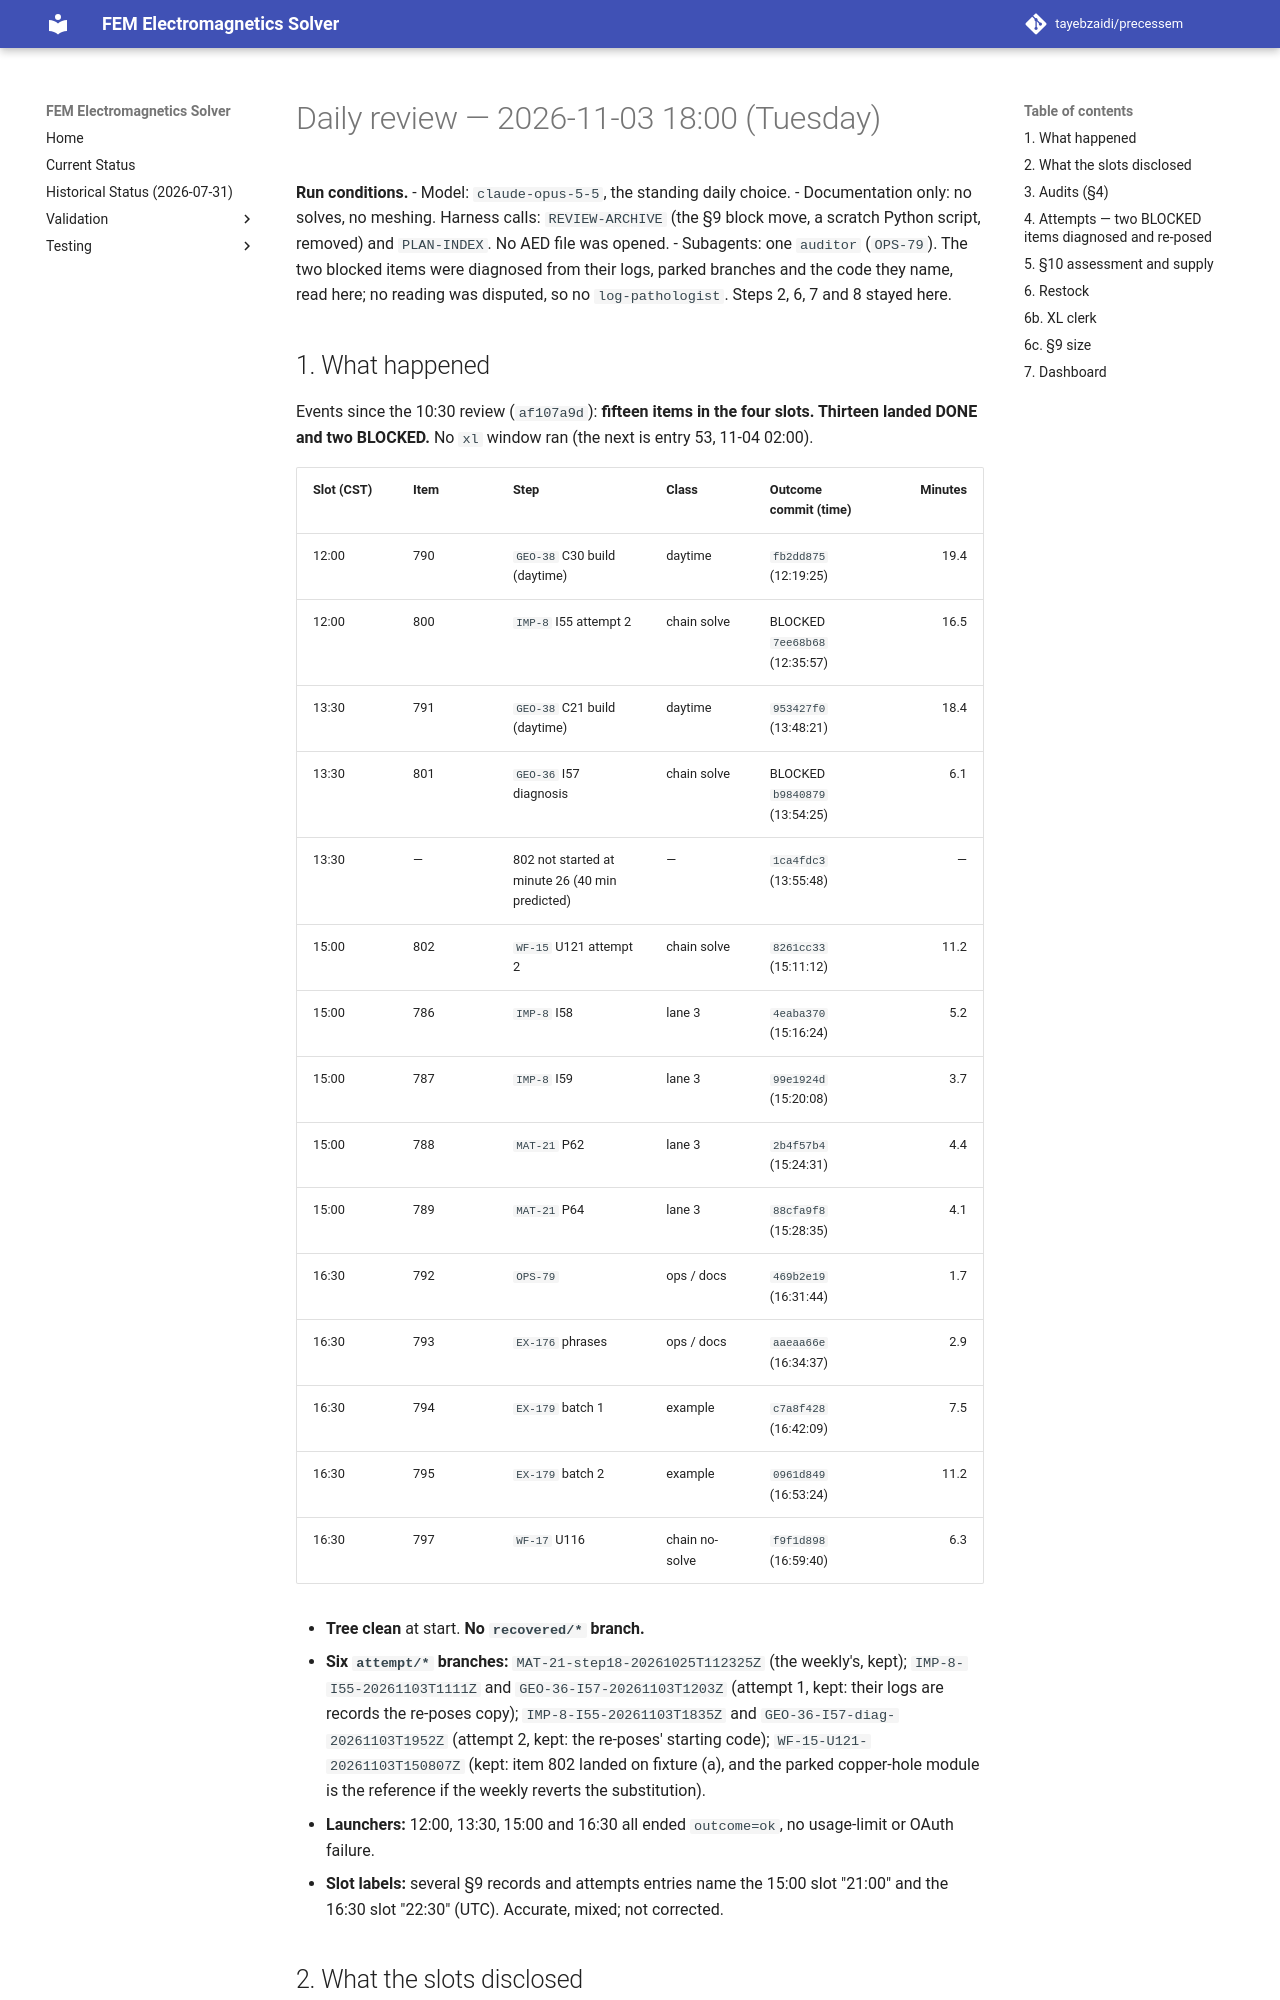

repository: tayebzaidi/precessem · page: planning/reviews/2026-11-03-daily-1800/index.html · generator: mkdocs

# Daily review — 2026-11-03 18:00 (Tuesday)

**Run conditions.**
- Model: `claude-opus-5-5`, the standing daily choice.
- Documentation only: no solves, no meshing. Harness calls: `REVIEW-ARCHIVE` (the §9 block move, a scratch Python script, removed) and `PLAN-INDEX`. No AED file was opened.
- Subagents: one `auditor` (`OPS-79`). The two blocked items were diagnosed from their logs, parked branches and the code they name, read here; no reading was disputed, so no `log-pathologist`. Steps 2, 6, 7 and 8 stayed here.

## 1. What happened

Events since the 10:30 review (`af107a9d`): **fifteen items in the four slots. Thirteen landed DONE and two BLOCKED.** No `xl` window ran (the next is entry 53, 11-04 02:00).

| Slot (CST) | Item | Step | Class | Outcome commit (time) | Minutes |
|---|---|---|---|---|---:|
| 12:00 | 790 | `GEO-38` C30 build (daytime) | daytime | `fb2dd875` (12:19:25) | 19.4 |
| 12:00 | 800 | `IMP-8` I55 attempt 2 | chain solve | BLOCKED `7ee68b68` (12:35:57) | 16.5 |
| 13:30 | 791 | `GEO-38` C21 build (daytime) | daytime | `953427f0` (13:48:21) | 18.4 |
| 13:30 | 801 | `GEO-36` I57 diagnosis | chain solve | BLOCKED `b9840879` (13:54:25) | 6.1 |
| 13:30 | — | 802 not started at minute 26 (40 min predicted) | — | `1ca4fdc3` (13:55:48) | — |
| 15:00 | 802 | `WF-15` U121 attempt 2 | chain solve | `8261cc33` (15:11:12) | 11.2 |
| 15:00 | 786 | `IMP-8` I58 | lane 3 | `4eaba370` (15:16:24) | 5.2 |
| 15:00 | 787 | `IMP-8` I59 | lane 3 | `99e1924d` (15:20:08) | 3.7 |
| 15:00 | 788 | `MAT-21` P62 | lane 3 | `2b4f57b4` (15:24:31) | 4.4 |
| 15:00 | 789 | `MAT-21` P64 | lane 3 | `88cfa9f8` (15:28:35) | 4.1 |
| 16:30 | 792 | `OPS-79` | ops / docs | `469b2e19` (16:31:44) | 1.7 |
| 16:30 | 793 | `EX-176` phrases | ops / docs | `aaeaa66e` (16:34:37) | 2.9 |
| 16:30 | 794 | `EX-179` batch 1 | example | `c7a8f428` (16:42:09) | 7.5 |
| 16:30 | 795 | `EX-179` batch 2 | example | `0961d849` (16:53:24) | 11.2 |
| 16:30 | 797 | `WF-17` U116 | chain no-solve | `f9f1d898` (16:59:40) | 6.3 |

- **Tree clean** at start. **No `recovered/*` branch.**
- **Six `attempt/*` branches:** `MAT-21-step18-20261025T112325Z` (the weekly's, kept); `IMP-8-I55-20261103T1111Z` and `GEO-36-I57-20261103T1203Z` (attempt 1, kept: their logs are records the re-poses copy); `IMP-8-I55-20261103T1835Z` and `GEO-36-I57-diag-20261103T1952Z` (attempt 2, kept: the re-poses' starting code); `WF-15-U121-20261103T150807Z` (kept: item 802 landed on fixture (a), and the parked copper-hole module is the reference if the weekly reverts the substitution).
- **Launchers:** 12:00, 13:30, 15:00 and 16:30 all ended `outcome=ok`, no usage-limit or OAuth failure.
- **Slot labels:** several §9 records and attempts entries name the 15:00 slot "21:00" and the 16:30 slot "22:30" (UTC). Accurate, mixed; not corrected.
